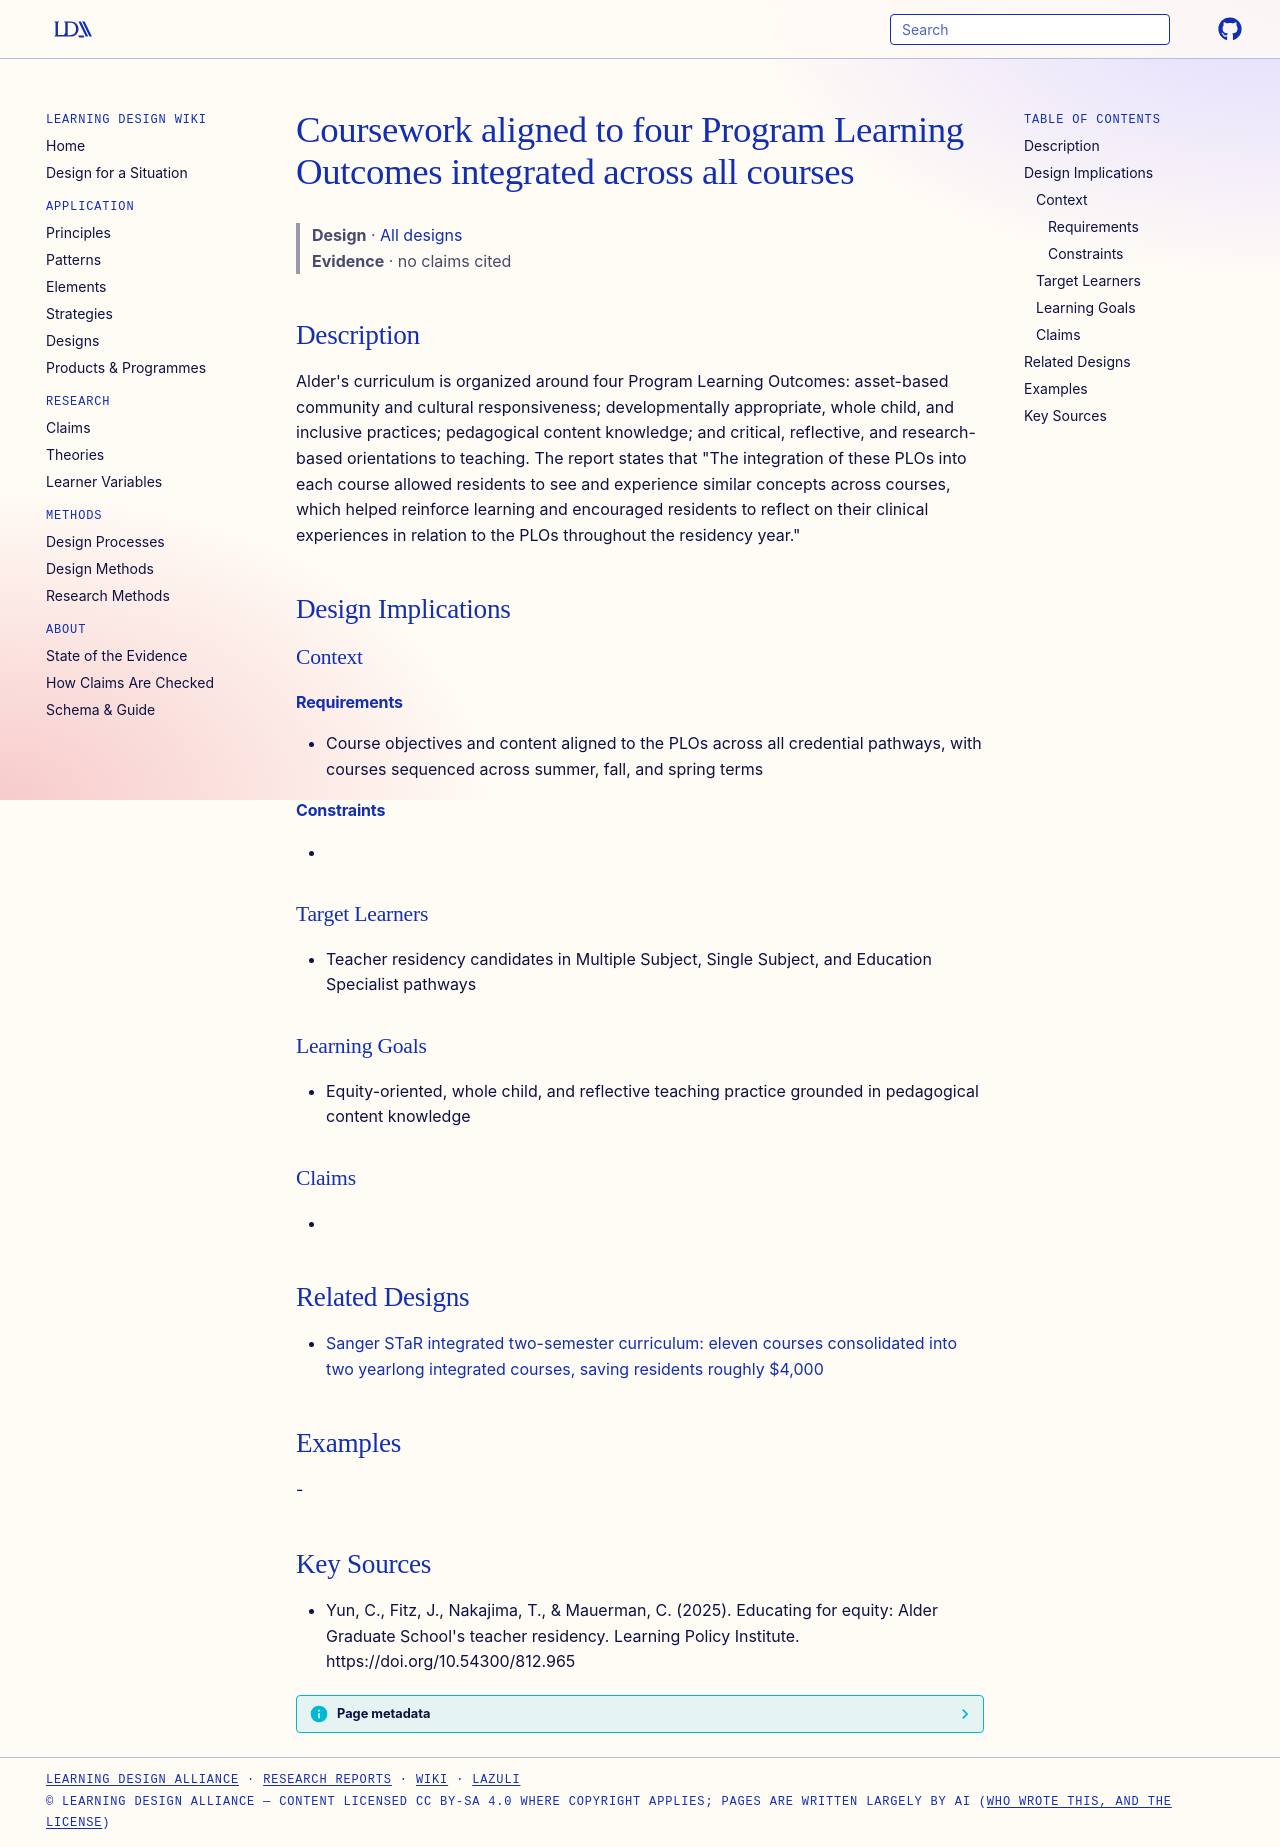

repository: Learning-Design-Alliance/learning-wiki · page: designs/plo-aligned-integrated-coursework/index.html · generator: mkdocs

---
type: design
id: plo-aligned-integrated-coursework
title: Coursework aligned to four Program Learning Outcomes integrated across all courses
description: "Alder's curriculum is organized around four Program Learning Outcomes: asset-based community and cultural responsiveness; developmentally appropriate, whole child, and inclusive practices; pedagogical content knowledg..."
status: review
generated:
  by: "process:settle-candidates"
  at: 2026-10-10
sources:
  - id: yun-2025
    resource: "https://doi.org/10.54300/812.965"
    title: "Yun, C., Fitz, J., Nakajima, T., & Mauerman, C. (2025). Educating for equity: Alder Graduate School's teacher residency. Learning Policy Institute. https://doi.org/10.54300/812.965"
    author: "Yun, C., Fitz, J., Nakajima, T., & Mauerman, C"
---

# Coursework aligned to four Program Learning Outcomes integrated across all courses

> **Design** · [All designs](index.md)
> **Evidence** · no claims cited

## Description
Alder's curriculum is organized around four Program Learning Outcomes: asset-based community and cultural responsiveness; developmentally appropriate, whole child, and inclusive practices; pedagogical content knowledge; and critical, reflective, and research-based orientations to teaching. The report states that "The integration of these PLOs into each course allowed residents to see and experience similar concepts across courses, which helped reinforce learning and encouraged residents to reflect on their clinical experiences in relation to the PLOs throughout the residency year."

## Design Implications

### Context
#### Requirements
- Course objectives and content aligned to the PLOs across all credential pathways, with courses sequenced across summer, fall, and spring terms
#### Constraints
- 

### Target Learners
- Teacher residency candidates in Multiple Subject, Single Subject, and Education Specialist pathways

### Learning Goals
- Equity-oriented, whole child, and reflective teaching practice grounded in pedagogical content knowledge

### Claims
- 

## Related Designs

- [Sanger STaR integrated two-semester curriculum: eleven courses consolidated into two yearlong integrated courses, saving residents roughly $4,000](sanger-star-integrated-two-semester-curriculum.md)

## Examples
-

## Key Sources
- Yun, C., Fitz, J., Nakajima, T., & Mauerman, C. (2025). Educating for equity: Alder Graduate School's teacher residency. Learning Policy Institute. https://doi.org/10.54300/812.965
